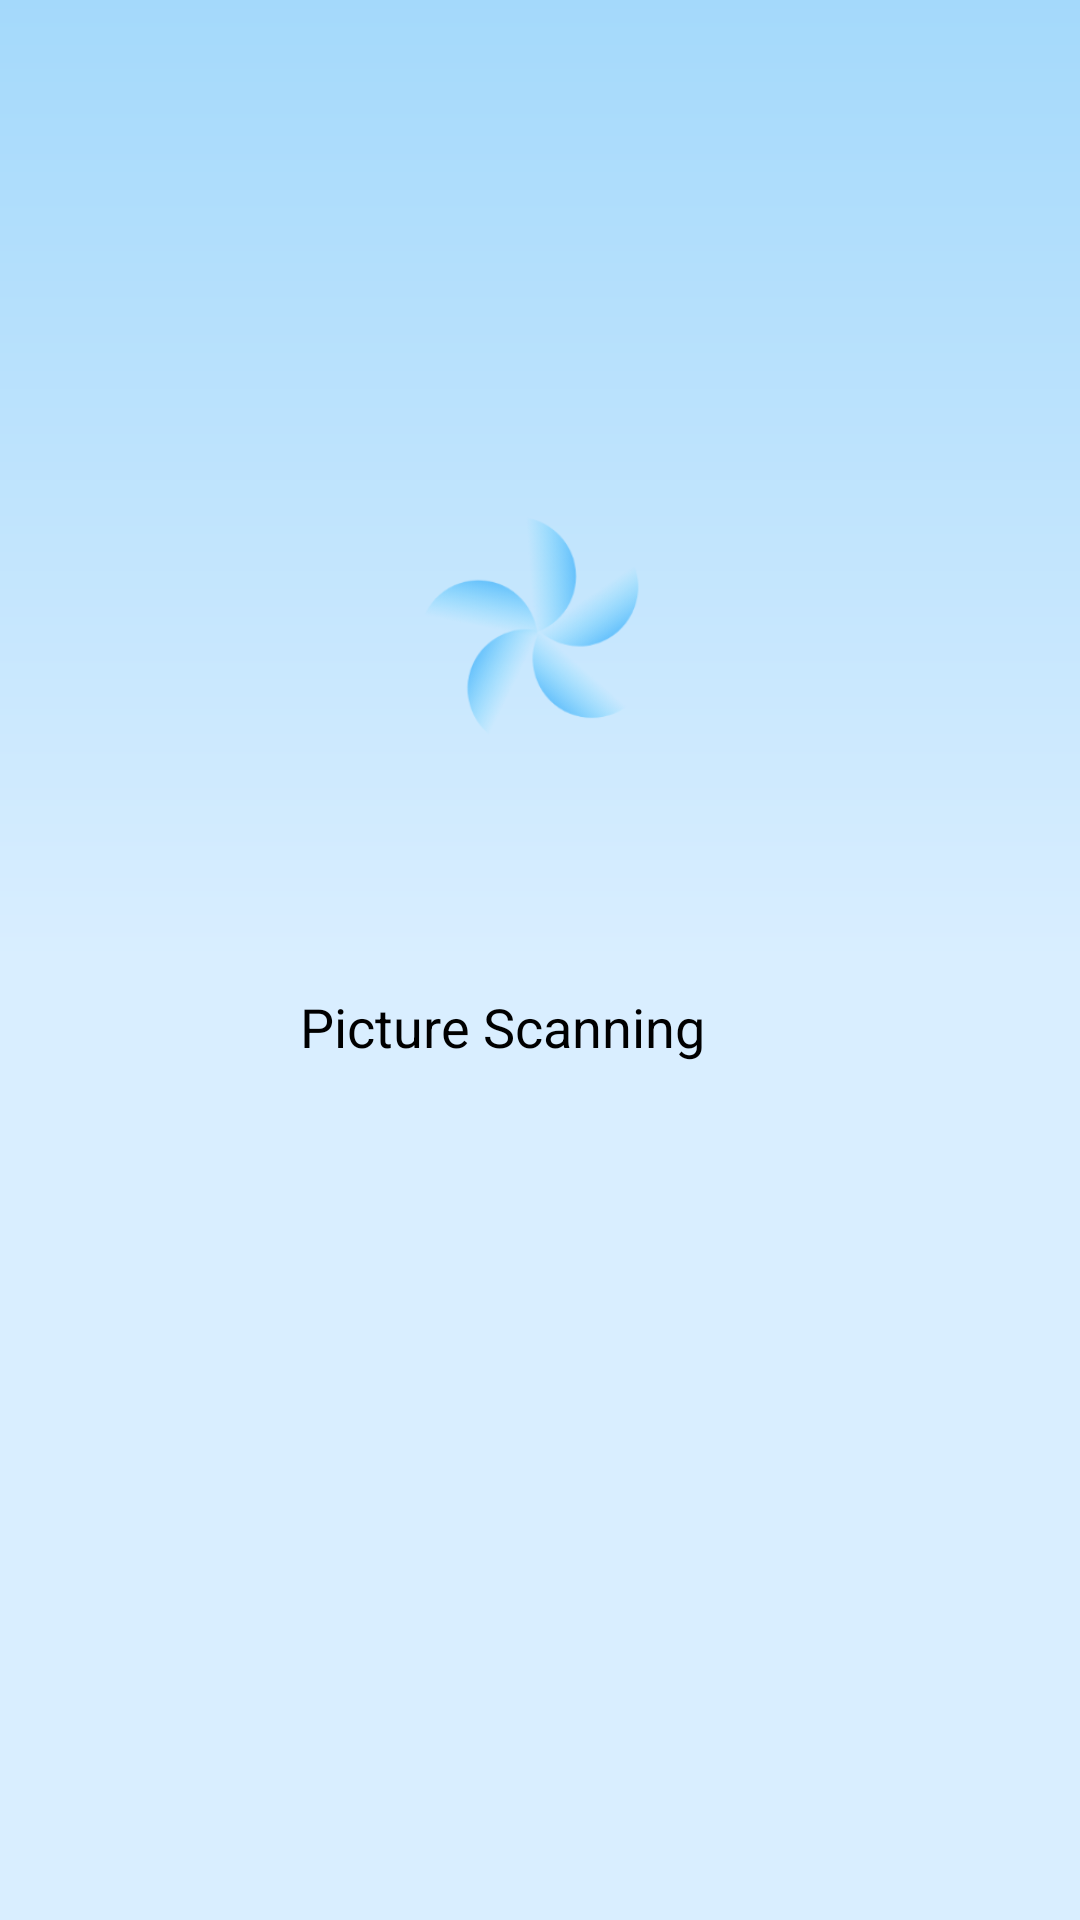

The Android layout XML behind this screen, and the referenced resources:
<!-- AndroidManifest.xml: application theme Theme.Clear -->
<!-- res/layout/fragment_gallery_scan.xml -->
<?xml version="1.0" encoding="utf-8"?>
<androidx.appcompat.widget.LinearLayoutCompat xmlns:android="http://schemas.android.com/apk/res/android"
    xmlns:app="http://schemas.android.com/apk/res-auto"
    xmlns:tools="http://schemas.android.com/tools"
    android:layout_width="match_parent"
    android:layout_height="match_parent"
    android:gravity="center_horizontal"
    android:orientation="vertical">

    <FrameLayout
        android:layout_width="140dp"
        android:layout_height="140dp"
        android:layout_marginTop="140dp"
        android:background="@drawable/icon_gallery_scan_bord"
        app:layout_constraintEnd_toEndOf="parent"
        app:layout_constraintStart_toStartOf="parent"
        app:layout_constraintTop_toTopOf="parent">

        <ImageView
            android:id="@+id/image"
            android:layout_width="match_parent"
            android:layout_height="match_parent"
            android:layout_margin="30dp"
            android:src="@drawable/icon_gallery_scan"
            tools:ignore="ContentDescription" />
    </FrameLayout>

    <LinearLayout
        android:layout_width="match_parent"
        android:layout_height="wrap_content"
        android:layout_marginTop="50dp"
        android:gravity="center"
        android:orientation="horizontal">

        <TextView
            android:layout_width="wrap_content"
            android:layout_height="wrap_content"
            android:text="@string/picture_garbage"
            android:textColor="@color/black"
            android:textSize="18sp" />

        <TextView
            android:id="@+id/text"
            android:layout_width="20dp"
            android:layout_height="wrap_content"
            android:layout_marginStart="5dp"
            android:textColor="@color/black"
            android:textSize="18sp" />

    </LinearLayout>

</androidx.appcompat.widget.LinearLayoutCompat>
<!-- resources referenced by this layout -->
<resources>
  <color name="black">#FF000000</color>
  <!-- drawable icon_gallery_scan: png bitmap (drawable-xxhdpi, 27830 bytes) -->
  <string name="picture_garbage">Picture Scanning</string>
  <style name="Theme.Clear" parent="Theme.MaterialComponents.DayNight.NoActionBar">
          
          <item name="colorPrimary">@color/purple_500</item>
          <item name="colorPrimaryVariant">@color/purple_500</item>
          <item name="colorOnPrimary">@color/white</item>
          
          <item name="colorSecondary">@color/teal_200</item>
          <item name="colorSecondaryVariant">@color/teal_700</item>
          <item name="colorOnSecondary">@color/black</item>
          
          <item name="android:statusBarColor">?attr/colorPrimaryVariant</item>
          
          <item name="android:windowBackground">@drawable/shape_content_bg</item>
      </style>
  <color name="purple_500">#A4D9FB</color>
  <color name="white">#FFFFFFFF</color>
  <color name="teal_200">#FF03DAC5</color>
  <color name="teal_700">#FF018786</color>
  <!-- drawable shape_content_bg (drawable) -->
  <?xml version="1.0" encoding="utf-8"?>
  <shape xmlns:android="http://schemas.android.com/apk/res/android">
  
      <gradient
          android:angle="270"
          android:centerColor="@color/bg_end"
          android:endColor="@color/bg_end"
          android:startColor="@color/bg_start" />
  </shape>
  <color name="bg_end">#D9EEFF</color>
  <color name="bg_start">#A4D9FB</color>
</resources>
